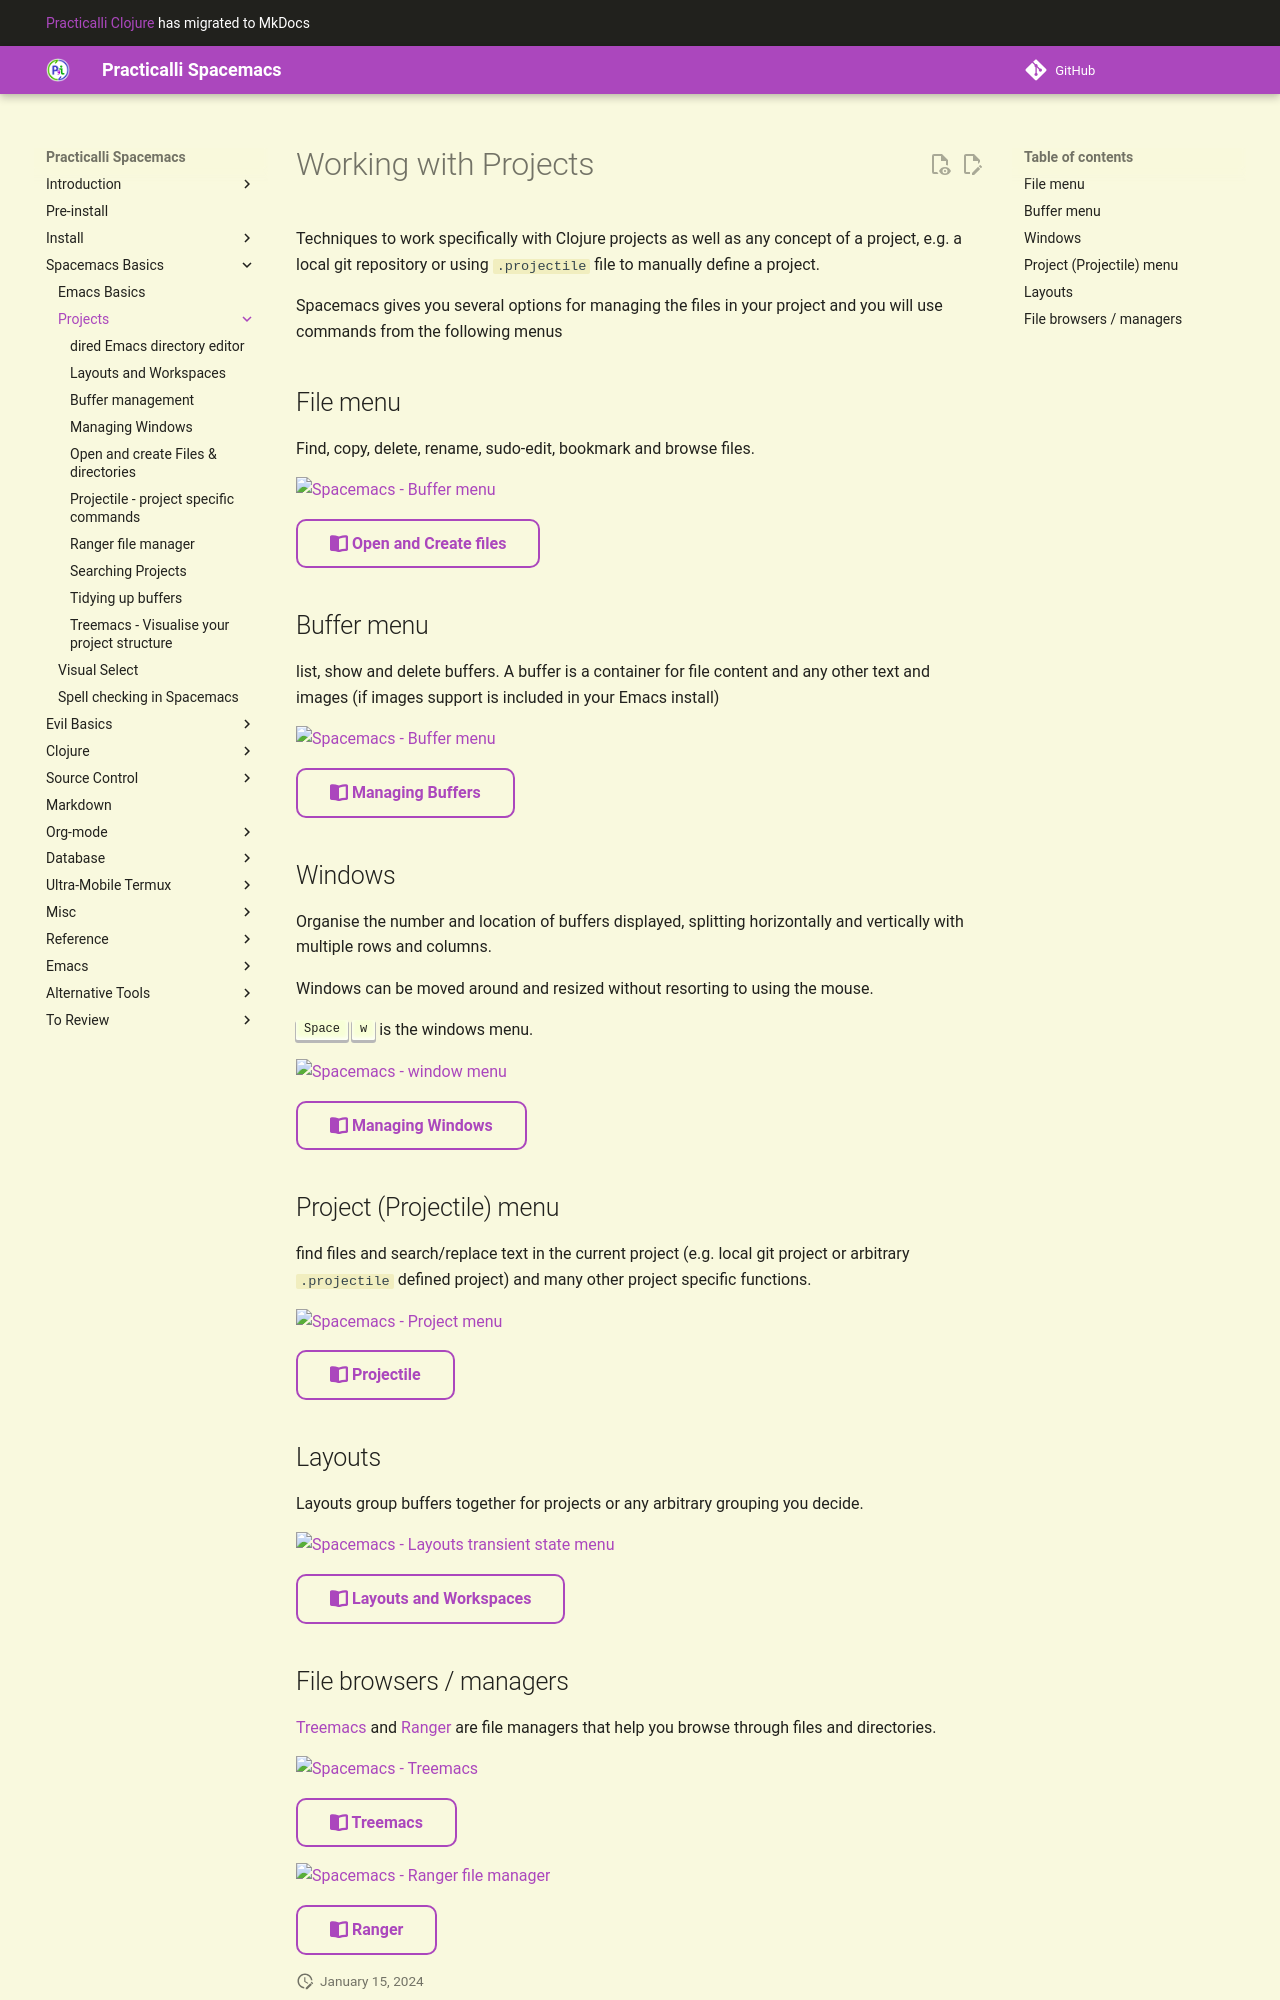

repository: practicalli/spacemacs · page: spacemacs-basics/working-with-projects/index.html · generator: mkdocs

# Working with Projects

Techniques to work specifically with Clojure projects as well as any concept of a project, e.g. a local git repository or using `.projectile` file to manually define a project.

Spacemacs gives you several options for managing the files in your project and you will use commands from the following menus


## File menu

Find, copy, delete, rename, sudo-edit, bookmark and browse files.

![Spacemacs - File menu](/images/spacemacs-file-menu.png)

Read [Open and Create files](open-and-create-files.md) section for more details.


## Buffer menu

list, show and delete buffers.  A buffer is a container for file content and any other text and images (if images support is included in your Emacs install)

![Spacemacs - Buffer menu](/images/spacemacs-buffer-menu.png)

Read the [Managing Buffers](managing-buffers.md) section for more details.


## Project (Projectile) menu

find files and search/replace text in the current project (e.g. local git project or arbitrary `.projectile` defined project) and many other project specific functions.

![Spacemacs - Project menu](/images/spacemacs-project-menu.png)

Read the [Projectile](projectile.md) section for more details.


## Layouts

Layouts providing an easy way to group buffers together, for projects or any arbitrary grouping you decide.

![Spacemacs - Project menu](/images/spacemacs-layouts-help.png)

Read the [Layouts and Workspaces](layouts.md) section for more details.
